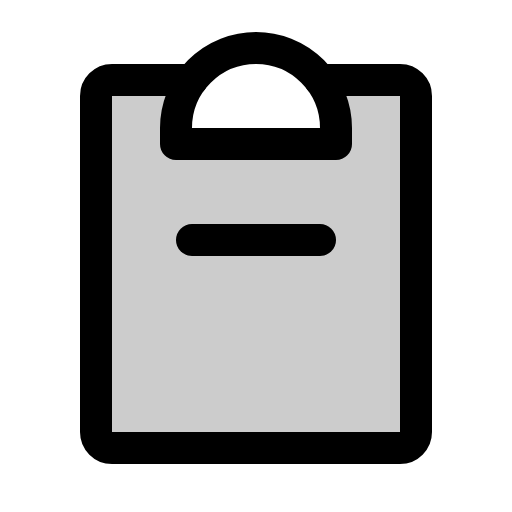
t = 0.00 s
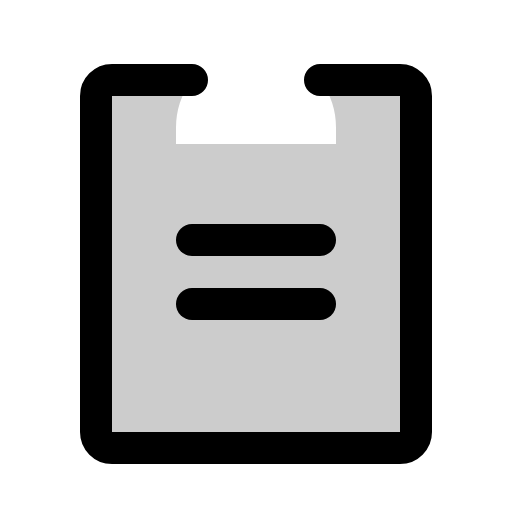
t = 0.90 s
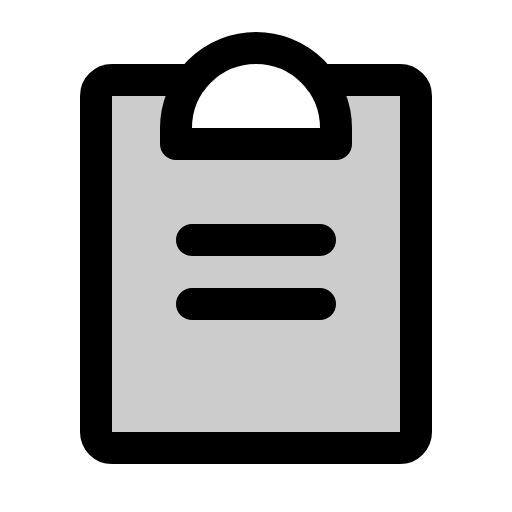
t = 1.28 s
t = 1.65 s: frame unchanged from t = 1.28 s, image omitted
t = 2.03 s: frame unchanged from t = 1.28 s, image omitted

The animated SVG that drew these frames (rendered in a browser with its animation timeline set to each time). Animation: 1 CSS @keyframes rule; one cycle of 2.40 s, repeats indefinitely.

<svg xmlns="http://www.w3.org/2000/svg" viewBox="0 0 256 256">
  <style>
    .draw-line {
      stroke-dasharray: 2000;
      stroke-dashoffset: 0;
    }
    svg:hover .draw-line {
      animation: phosphor-draw-in 1.5s ease-in-out infinite alternate;
    }
    @keyframes phosphor-draw-in {
      0%   { stroke-dashoffset: 2000; }
      100% { stroke-dashoffset: 0; }
    }
  </style><rect width="256" height="256" fill="none"/><path d="M160,40a39.83,39.83,0,0,1,8,24v8H88V64a39.83,39.83,0,0,1,8-24H56a8,8,0,0,0-8,8V216a8,8,0,0,0,8,8H200a8,8,0,0,0,8-8V48a8,8,0,0,0-8-8Z" opacity="0.2"/><line x1="96" y1="152" x2="160" y2="152" fill="none" stroke="currentColor" stroke-linecap="round" stroke-linejoin="round" stroke-width="16" class="draw-line" pathLength="1" style="animation-delay: 0s"/><line x1="96" y1="120" x2="160" y2="120" fill="none" stroke="currentColor" stroke-linecap="round" stroke-linejoin="round" stroke-width="16" class="draw-line" pathLength="1" style="animation-delay: 0.3s"/><path d="M160,40h40a8,8,0,0,1,8,8V216a8,8,0,0,1-8,8H56a8,8,0,0,1-8-8V48a8,8,0,0,1,8-8H96" fill="none" stroke="currentColor" stroke-linecap="round" stroke-linejoin="round" stroke-width="16" class="draw-line" pathLength="1" style="animation-delay: 0.6s"/><path d="M88,72V64a40,40,0,0,1,80,0v8Z" fill="none" stroke="currentColor" stroke-linecap="round" stroke-linejoin="round" stroke-width="16" class="draw-line" pathLength="1" style="animation-delay: 0.9s"/></svg>
